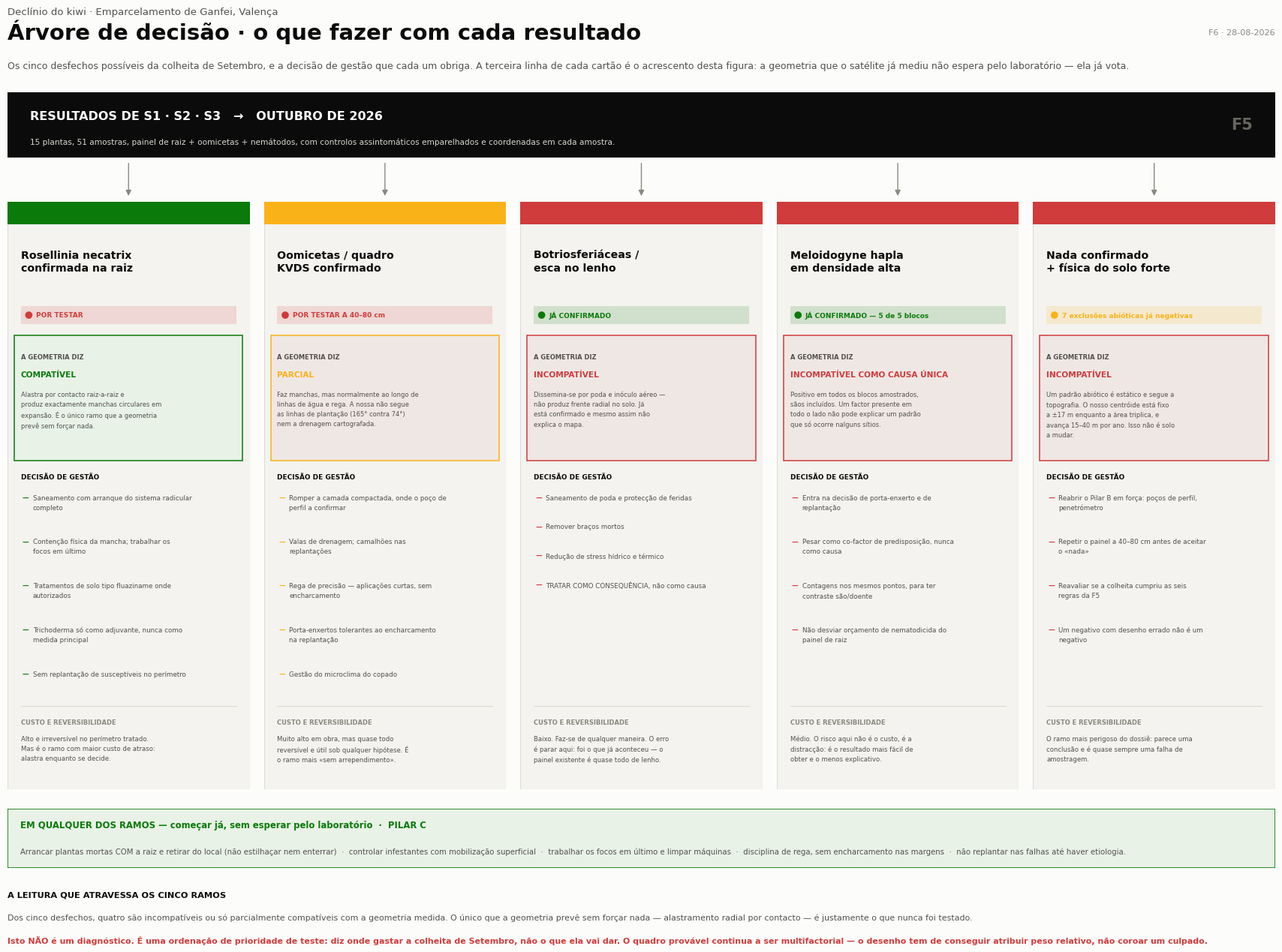

Reproduce this figure in Python.
# -*- coding: utf-8 -*-
"""F6 — Arvore de decisao do Pilar D, com o teste geometrico acrescentado.

O Pilar D do enquadramento lista cinco desfechos laboratoriais e o que fazer em
cada um. Esta figura acrescenta uma coluna que o texto nao tem: se cada desfecho
e ou nao COMPATIVEL com a geometria que o satelite ja mediu — centroide fixo a
+-17 m enquanto a area triplica, avanco radial de 15-40 m/ano, mancha nao
alinhada com as linhas de plantacao (165 graus contra 74 graus).

Essa coluna e o unico sitio do dossie onde as duas linhas de prova se cruzam
antes de haver resultados de laboratorio. Ela ja exclui ramos.
"""
import textwrap
import matplotlib
matplotlib.use("Agg")
matplotlib.rcParams["font.family"] = "DejaVu Sans"
matplotlib.rcParams["axes.unicode_minus"] = False
matplotlib.rcParams["svg.fonttype"] = "path"
matplotlib.rcParams["pdf.fonttype"] = 42
import matplotlib.pyplot as plt
from matplotlib.patches import Rectangle, Ellipse, FancyArrowPatch

TINTA, TINTA2, TINTA3 = "#0b0b0b", "#52514e", "#8a8880"
FUNDO, RISCA, FAIXA = "#fcfcfb", "#dedcd6", "#f4f3ef"
CRIT, AVISO, BOM, NEUTRO = "#d03b3b", "#fab219", "#0a7a0a", "#9a9890"
LACUNA, VERDE_F = "#efe7e4", "#e8f2e6"

LARGURA, ALTURA = 18.2, 12.8
fig = plt.figure(figsize=(LARGURA, ALTURA), dpi=200)
fig.patch.set_facecolor(FUNDO)
fig.text(0.036, 0.977, "Declínio do kiwi · Emparcelamento de Ganfei, Valença",
         fontsize=9.5, color=TINTA2)
fig.text(0.036, 0.951, "Árvore de decisão · o que fazer com cada resultado",
         fontsize=21, color=TINTA, fontweight="bold")
fig.text(0.964, 0.956, "F6 · 28-08-2026", fontsize=8, color=TINTA3, ha="right")
fig.text(0.036, 0.921,
         "Os cinco desfechos possíveis da colheita de Setembro, e a decisão de "
         "gestão que cada um obriga. A terceira linha de cada cartão é o "
         "acrescento desta figura: a geometria que o satélite já mediu não "
         "espera pelo laboratório — ela já vota.",
         fontsize=9.0, color=TINTA2)

# ---------------- no raiz --------------------------------------------------
axR = fig.add_axes([0.036, 0.828, 0.928, 0.068])
axR.set_xlim(0, 1); axR.set_ylim(0, 1); axR.set_axis_off()
axR.add_patch(Rectangle((0, 0), 1, 1, facecolor=TINTA, edgecolor="none"))
axR.text(0.018, 0.63, "RESULTADOS DE S1 · S2 · S3   →   OUTUBRO DE 2026",
         fontsize=11.5, color="white", fontweight="bold", va="center")
axR.text(0.018, 0.24,
         "15 plantas, 51 amostras, painel de raiz + oomicetas + nemátodos, com "
         "controlos assintomáticos emparelhados e coordenadas em cada amostra.",
         fontsize=7.6, color="#d8d6d0", va="center")
axR.text(0.982, 0.50, "F5", fontsize=15, color="#67655e", fontweight="bold",
         ha="right", va="center")

RAMOS = [
    dict(
        nome="Rosellinia necatrix\nconfirmada na raiz",
        prior=("POR TESTAR", CRIT),
        geo=("COMPATÍVEL", BOM),
        geo_txt="Alastra por contacto raiz-a-raiz e produz exactamente manchas "
                "circulares em expansão. É o único ramo que a geometria prevê "
                "sem forçar nada.",
        accao=["Saneamento com arranque do sistema radicular completo",
               "Contenção física da mancha; trabalhar os focos em último",
               "Tratamentos de solo tipo fluaziname onde autorizados",
               "Trichoderma só como adjuvante, nunca como medida principal",
               "Sem replantação de susceptíveis no perímetro"],
        custo="Alto e irreversível no perímetro tratado. Mas é o ramo com "
              "maior custo de atraso: alastra enquanto se decide."),
    dict(
        nome="Oomicetas / quadro\nKVDS confirmado",
        prior=("POR TESTAR A 40–80 cm", CRIT),
        geo=("PARCIAL", AVISO),
        geo_txt="Faz manchas, mas normalmente ao longo de linhas de água e "
                "rega. A nossa não segue as linhas de plantação (165° contra "
                "74°) nem a drenagem cartografada.",
        accao=["Romper a camada compactada, onde o poço de perfil a confirmar",
               "Valas de drenagem; camalhões nas replantações",
               "Rega de precisão — aplicações curtas, sem encharcamento",
               "Porta-enxertos tolerantes ao encharcamento na replantação",
               "Gestão do microclima do copado"],
        custo="Muito alto em obra, mas quase todo reversível e útil sob "
              "qualquer hipótese. É o ramo mais «sem arrependimento»."),
    dict(
        nome="Botriosferiáceas /\nesca no lenho",
        prior=("JÁ CONFIRMADO", BOM),
        geo=("INCOMPATÍVEL", CRIT),
        geo_txt="Dissemina-se por poda e inóculo aéreo — não produz frente "
                "radial no solo. Já está confirmado e mesmo assim não explica "
                "o mapa.",
        accao=["Saneamento de poda e protecção de feridas",
               "Remover braços mortos",
               "Redução de stress hídrico e térmico",
               "TRATAR COMO CONSEQUÊNCIA, não como causa"],
        custo="Baixo. Faz-se de qualquer maneira. O erro é parar aqui: foi "
              "o que já aconteceu — o painel existente é quase todo de lenho."),
    dict(
        nome="Meloidogyne hapla\nem densidade alta",
        prior=("JÁ CONFIRMADO — 5 de 5 blocos", BOM),
        geo=("INCOMPATÍVEL COMO CAUSA ÚNICA", CRIT),
        geo_txt="Positivo em todos os blocos amostrados, sãos incluídos. Um "
                "factor presente em todo o lado não pode explicar um padrão "
                "que só ocorre nalguns sítios.",
        accao=["Entra na decisão de porta-enxerto e de replantação",
               "Pesar como co-factor de predisposição, nunca como causa",
               "Contagens nos mesmos pontos, para ter contraste são/doente",
               "Não desviar orçamento de nematodicida do painel de raiz"],
        custo="Médio. O risco aqui não é o custo, é a distracção: é o "
              "resultado mais fácil de obter e o menos explicativo."),
    dict(
        nome="Nada confirmado\n+ física do solo forte",
        prior=("7 exclusões abióticas já negativas", AVISO),
        geo=("INCOMPATÍVEL", CRIT),
        geo_txt="Um padrão abiótico é estático e segue a topografia. O nosso "
                "centróide está fixo a ±17 m enquanto a área triplica, e "
                "avança 15–40 m por ano. Isso não é solo a mudar.",
        accao=["Reabrir o Pilar B em força: poços de perfil, penetrómetro",
               "Repetir o painel a 40–80 cm antes de aceitar o «nada»",
               "Reavaliar se a colheita cumpriu as seis regras da F5",
               "Um negativo com desenho errado não é um negativo"],
        custo="O ramo mais perigoso do dossiê: parece uma conclusão e é "
              "quase sempre uma falha de amostragem."),
]

N = len(RAMOS)
ESQ, DIR, GAP = 0.036, 0.964, 0.0105
LC = ((DIR - ESQ) - GAP * (N - 1)) / N
TOPO, ALT = 0.170, 0.612

for i, r in enumerate(RAMOS):
    x = ESQ + i * (LC + GAP)
    xc = x + LC / 2
    fig.add_artist(FancyArrowPatch((xc, 0.822), (xc, TOPO + ALT + 0.006),
                                   arrowstyle="-|>", mutation_scale=11,
                                   color=TINTA3, lw=1.0, shrinkA=0, shrinkB=0))
    ax = fig.add_axes([x, TOPO, LC, ALT])
    ax.set_xlim(0, 1); ax.set_ylim(0, 1); ax.set_axis_off()
    k = LC * LARGURA / (ALT * ALTURA)
    ax.add_patch(Rectangle((0, 0), 1, 1, facecolor=FAIXA, edgecolor=RISCA,
                           lw=0.8))

    cor_geo = r["geo"][1]
    ax.add_patch(Rectangle((0, 0.962), 1, 0.038, facecolor=cor_geo,
                           edgecolor="none"))
    ax.text(0.055, 0.918, r["nome"], fontsize=10.2, color=TINTA,
            fontweight="bold", va="top", linespacing=1.30)

    # chip do estado actual da prova
    txt, cor = r["prior"]
    ax.add_patch(Rectangle((0.055, 0.792), 0.89, 0.030, facecolor=cor,
                           alpha=0.15, edgecolor="none"))
    ax.add_patch(Ellipse((0.088, 0.807), 0.030, 0.030 * k, facecolor=cor,
                         edgecolor="none"))
    ax.text(0.118, 0.807, txt, fontsize=6.5, color=cor, fontweight="bold",
            va="center")

    # bloco da geometria — o acrescento desta figura
    ax.add_patch(Rectangle((0.028, 0.560), 0.944, 0.212,
                           facecolor=VERDE_F if cor_geo == BOM else LACUNA,
                           edgecolor=cor_geo, lw=1.1))
    ax.text(0.055, 0.742, "A GEOMETRIA DIZ", fontsize=6.0, color=TINTA2,
            fontweight="bold", va="top")
    ax.text(0.055, 0.712, r["geo"][0], fontsize=7.6, color=cor_geo,
            fontweight="bold", va="top")
    ax.text(0.055, 0.678, "\n".join(textwrap.wrap(r["geo_txt"], 40)),
            fontsize=6.0, color=TINTA2, va="top", linespacing=1.58)

    ax.text(0.055, 0.538, "DECISÃO DE GESTÃO", fontsize=6.4, color=TINTA,
            fontweight="bold", va="top")
    y = 0.502
    for a in r["accao"]:
        linhas = textwrap.wrap(a, 44)
        ax.text(0.062, y, "—", fontsize=6.2, color=cor_geo, va="top",
                fontweight="bold")
        ax.text(0.105, y, "\n".join(linhas), fontsize=6.3, color=TINTA2,
                va="top", linespacing=1.55)
        y -= 0.024 + 0.0255 * len(linhas)
    assert y > 0.150, "as accoes transbordam o rodape do cartao"

    ax.plot([0.055, 0.945], [0.142, 0.142], color=RISCA, lw=0.9)
    ax.text(0.055, 0.120, "CUSTO E REVERSIBILIDADE", fontsize=6.0,
            color=TINTA3, fontweight="bold", va="top")
    ax.text(0.055, 0.092, "\n".join(textwrap.wrap(r["custo"], 42)),
            fontsize=6.1, color=TINTA2, va="top", linespacing=1.58)

# ---------------- faixa do Pilar C ----------------------------------------
axC = fig.add_axes([ESQ, 0.088, DIR - ESQ, 0.062])
axC.set_xlim(0, 1); axC.set_ylim(0, 1); axC.set_axis_off()
axC.add_patch(Rectangle((0, 0), 1, 1, facecolor=VERDE_F, edgecolor=BOM,
                        lw=1.2))
axC.text(0.010, 0.72, "EM QUALQUER DOS RAMOS — começar já, sem esperar pelo "
         "laboratório  ·  PILAR C", fontsize=8.4, color=BOM,
         fontweight="bold", va="center")
axC.text(0.010, 0.28,
         "Arrancar plantas mortas COM a raiz e retirar do local (não estilhaçar "
         "nem enterrar)  ·  controlar infestantes com mobilização superficial  "
         "·  trabalhar os focos em último e limpar máquinas  ·  disciplina de "
         "rega, sem encharcamento nas margens  ·  não replantar nas falhas "
         "até haver etiologia.", fontsize=7.3, color=TINTA2, va="center")

fig.text(ESQ, 0.058,
         "A LEITURA QUE ATRAVESSA OS CINCO RAMOS", fontsize=8.2, color=TINTA,
         fontweight="bold")
fig.text(ESQ, 0.034,
         "Dos cinco desfechos, quatro são incompatíveis ou só parcialmente "
         "compatíveis com a geometria medida. O único que a geometria prevê "
         "sem forçar nada — alastramento radial por contacto — é justamente o "
         "que nunca foi testado.",
         fontsize=7.9, color=TINTA2)
fig.text(ESQ, 0.010,
         "Isto NÃO é um diagnóstico. É uma ordenação de prioridade de teste: "
         "diz onde gastar a colheita de Setembro, não o que ela vai dar. O "
         "quadro provável continua a ser multifactorial — o desenho tem de "
         "conseguir atribuir peso relativo, não coroar um culpado.",
         fontsize=7.9, color=CRIT, fontweight="bold")

fig.savefig("F6_arvore_decisao.png", facecolor=FUNDO, bbox_inches="tight")
fig.savefig("F6_arvore_decisao.svg", facecolor=FUNDO, bbox_inches="tight")
print("F6 gravada")
